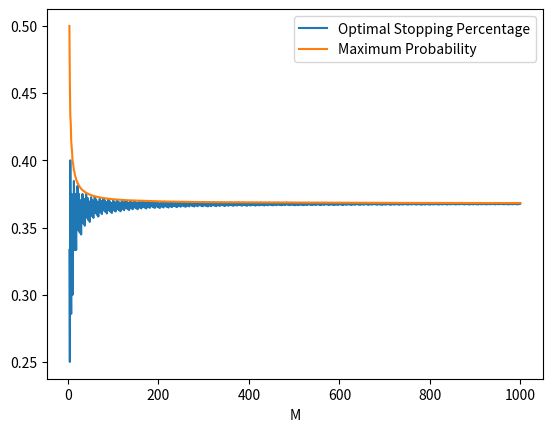

The matplotlib source for this figure:
# dynamic_programming.py
"""Volume 2: Dynamic Programming.
[redacted]
[redacted]
3/17/24
"""

import numpy as np
from matplotlib import pyplot as plt


def calc_stopping(N):
    """Calculate the optimal stopping time and expected value for the
    marriage problem.

    Parameters:
        N (int): The number of candidates.

    Returns:
        (float): The maximum expected value of choosing the best candidate.
        (int): The index of the maximum expected value.
    """
    v = np.zeros(N)  # Initialize it to be all zeros
    for i in range(N - 1, 0, -1):   # Iterate backwards starting at 2nd-to last element
        v[i-1] = max((i/(i+1))*v[i] + 1/N, v[i])  # (24.1, with indices shifted)

    return max(v), N - np.argmax(v[::-1])   # Reverse to get last occurence


# Problem 2
def graph_stopping_times(M):
    """Graph the optimal stopping percentage of candidates to interview and
    the maximum probability against M.

    Parameters:
        M (int): The maximum number of candidates.

    Returns:
        (float): The optimal stopping percent of candidates for M.
    """
    # Initialize vairiables
    Ns = np.arange(3, M+1)
    optimal_percentages = []
    max_vals = []

    for N in Ns:
        max_val, t0 = calc_stopping(N)  # Call prob 1
        optimal_percentages.append(t0 / N)  # Gather data
        max_vals.append(max_val)

    # Plot it
    plt.plot(Ns, optimal_percentages, label="Optimal Stopping Percentage")
    plt.plot(Ns, max_vals, label="Maximum Probability")
    plt.legend()
    plt.xlabel("M")
    plt.show()

    return optimal_percentages[-1]


# Problem 3
def get_consumption(N, u=lambda x: np.sqrt(x)):
    """Create the consumption matrix for the given parameters.

    Parameters:
        N (int): Number of pieces given, where each piece of cake is the
            same size.
        u (function): Utility function.

    Returns:
        C ((N+1,N+1) ndarray): The consumption matrix.
    """
    C = np.zeros((N+1, N+1))   # Start with all zeros
    for i in range(N+1): 
        for j in range(N+1):  # Only update lower-left triangle
            if i > j: C[i,j] = (i - j) / N   # calculate w
    C = u(C)   # apply utility function
    return C


# Problems 4-6
def eat_cake(T, N, B, u=lambda x: np.sqrt(x)):
    """Create the value and policy matrices for the given parameters.

    Parameters:
        T (int): Time at which to end (T+1 intervals).
        N (int): Number of pieces given, where each piece of cake is the
            same size.
        B (float): Discount factor, where 0 < B < 1.
        u (function): Utility function.

    Returns:
        A ((N+1,T+1) ndarray): The matrix where the (ij)th entry is the
            value of having w_i cake at time j.
        P ((N+1,T+1) ndarray): The matrix where the (ij)th entry is the
            number of pieces to consume given i pieces at time j.
    """
    A = np.zeros((N+1, T+1))
    w = np.arange(N + 1)/N

    CV = np.zeros((N+1, N+1))  # Initialize it to be 0s
    P = np.zeros((N+1, T+1))   # To determine the optimal policy

    A[:,T] = u(w)   # Compute matrix at t=T
    P[:,T] = w  # Compute last column
    for t in range(T, 0, -1):   # For each t (starting at the end)
        for i in range(N+1):   # Rows
            for j in range(N+1):   # Columns
                pieces = w[i] - w[j]   # wi-wj
                # If less than 0, keep it at 0
                if pieces >= 0: CV[i,j] = u(pieces) + B*A[j, t]
        A[:,t-1] = np.max(CV, axis=1)  # Update the corresponding column in A

        # Compute the optimal policy
        for i in range(N+1):
            j = np.argmax(CV[i])
            P[i, t-1] = w[i] - w[j]

    return A, P


# Problem 7
def find_policy(T, N, B, u=np.sqrt):
    """Find the most optimal route to take assuming that we start with all of
    the pieces.

    Parameters:
        T (int): Time at which to end (T+1 intervals).
        N (int): Number of pieces given, where each piece of cake is the
            same size.
        B (float): Discount factor, where 0 < B < 1.
        u (function): Utility function.

    Returns:
        ((T+1,) ndarray): The matrix describing the optimal percentage to
            consume at each time.
    """
    A, P = eat_cake(T, N, B, u)   # Get policy matrix
    c = np.zeros(T+1)

    i = 0
    row = N   # Start at row N
    for i in range(T + 1):
        action = P[row, i]
        row -= round(action * N)   # Convert to integer and move up that amount
        c[i] = action
    return c


if __name__=="__main__":
    # Prob 1
    # print(calc_stopping(25))

    # Prob 2
    print(graph_stopping_times(1000))
    # Is my graph correct??????

    # Prob 3
    # print(get_consumption(4))

    # Prob 4-6
    # A, P = eat_cake(3, 4, 0.9)
    # print(A)
    # print(P)

    # Prob 7
    # print(find_policy(3, 4, 0.9))